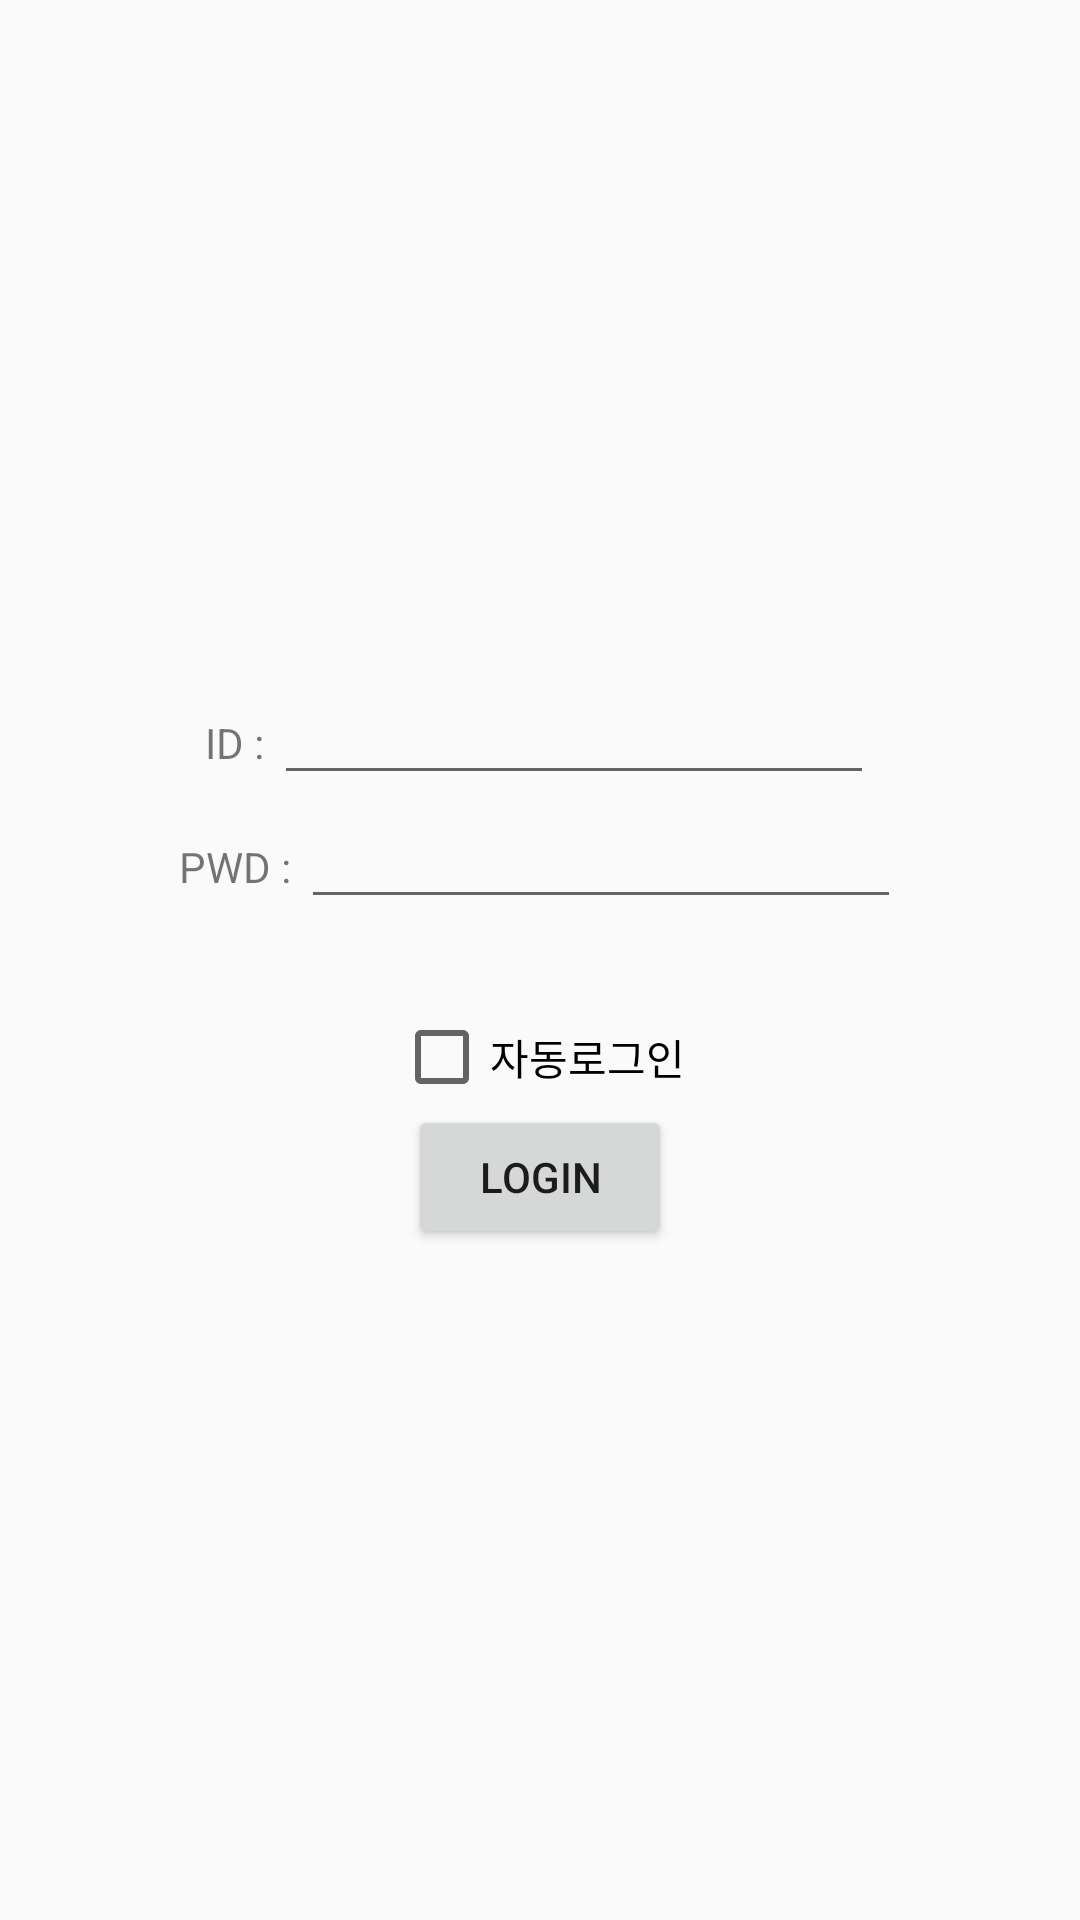

Here is an Android app screen rendered from its layout file. Give the layout XML and the strings, colors and styles it references.
<!-- AndroidManifest.xml: application theme AppTheme -->
<!-- res/layout/activity_login.xml -->
<?xml version="1.0" encoding="utf-8"?>
<LinearLayout xmlns:android="http://schemas.android.com/apk/res/android"
    xmlns:app="http://schemas.android.com/apk/res-auto"
    xmlns:tools="http://schemas.android.com/tools"
    android:layout_width="match_parent"
    android:layout_height="match_parent"
    android:orientation="vertical"
    android:gravity="center"
    tools:context=".LoginActivity">

    <LinearLayout
        android:layout_width="wrap_content"
        android:layout_height="wrap_content"
        android:orientation="horizontal">
        <TextView
            android:layout_width="wrap_content"
            android:layout_height="wrap_content"
            android:text="ID : "/>
        <EditText
            android:id="@+id/id"
            android:layout_width="200dp"
            android:layout_height="wrap_content" />
    </LinearLayout>


    <LinearLayout
        android:layout_width="wrap_content"
        android:layout_height="wrap_content"
        android:orientation="horizontal"
        android:paddingBottom="30dp">
        <TextView
            android:layout_width="wrap_content"
            android:layout_height="wrap_content"
            android:text="PWD : "/>
        <EditText
            android:id="@+id/pwd"
            android:layout_width="200dp"
            android:layout_height="wrap_content" />
    </LinearLayout>

    <CheckBox
        android:layout_width="wrap_content"
        android:layout_height="wrap_content"
        android:text="자동로그인"
        android:id="@+id/auto"
        />

    <Button
        android:id="@+id/login_btn"
        android:layout_width="wrap_content"
        android:layout_height="wrap_content"
        android:text="Login"/>

</LinearLayout>
<!-- resources referenced by this layout -->
<resources>
  <style name="AppTheme" parent="Theme.AppCompat.Light.DarkActionBar">
          
          <item name="colorPrimary">#FFB600</item>
          <item name="colorPrimaryDark">#000000</item>
          <item name="colorAccent">@color/colorAccent</item>
      </style>
  <!-- not gathered from this repository: default colours our renderer supplied (Android Studio template values) -->
  <color name="colorAccent">#FF03DAC5</color>
</resources>
